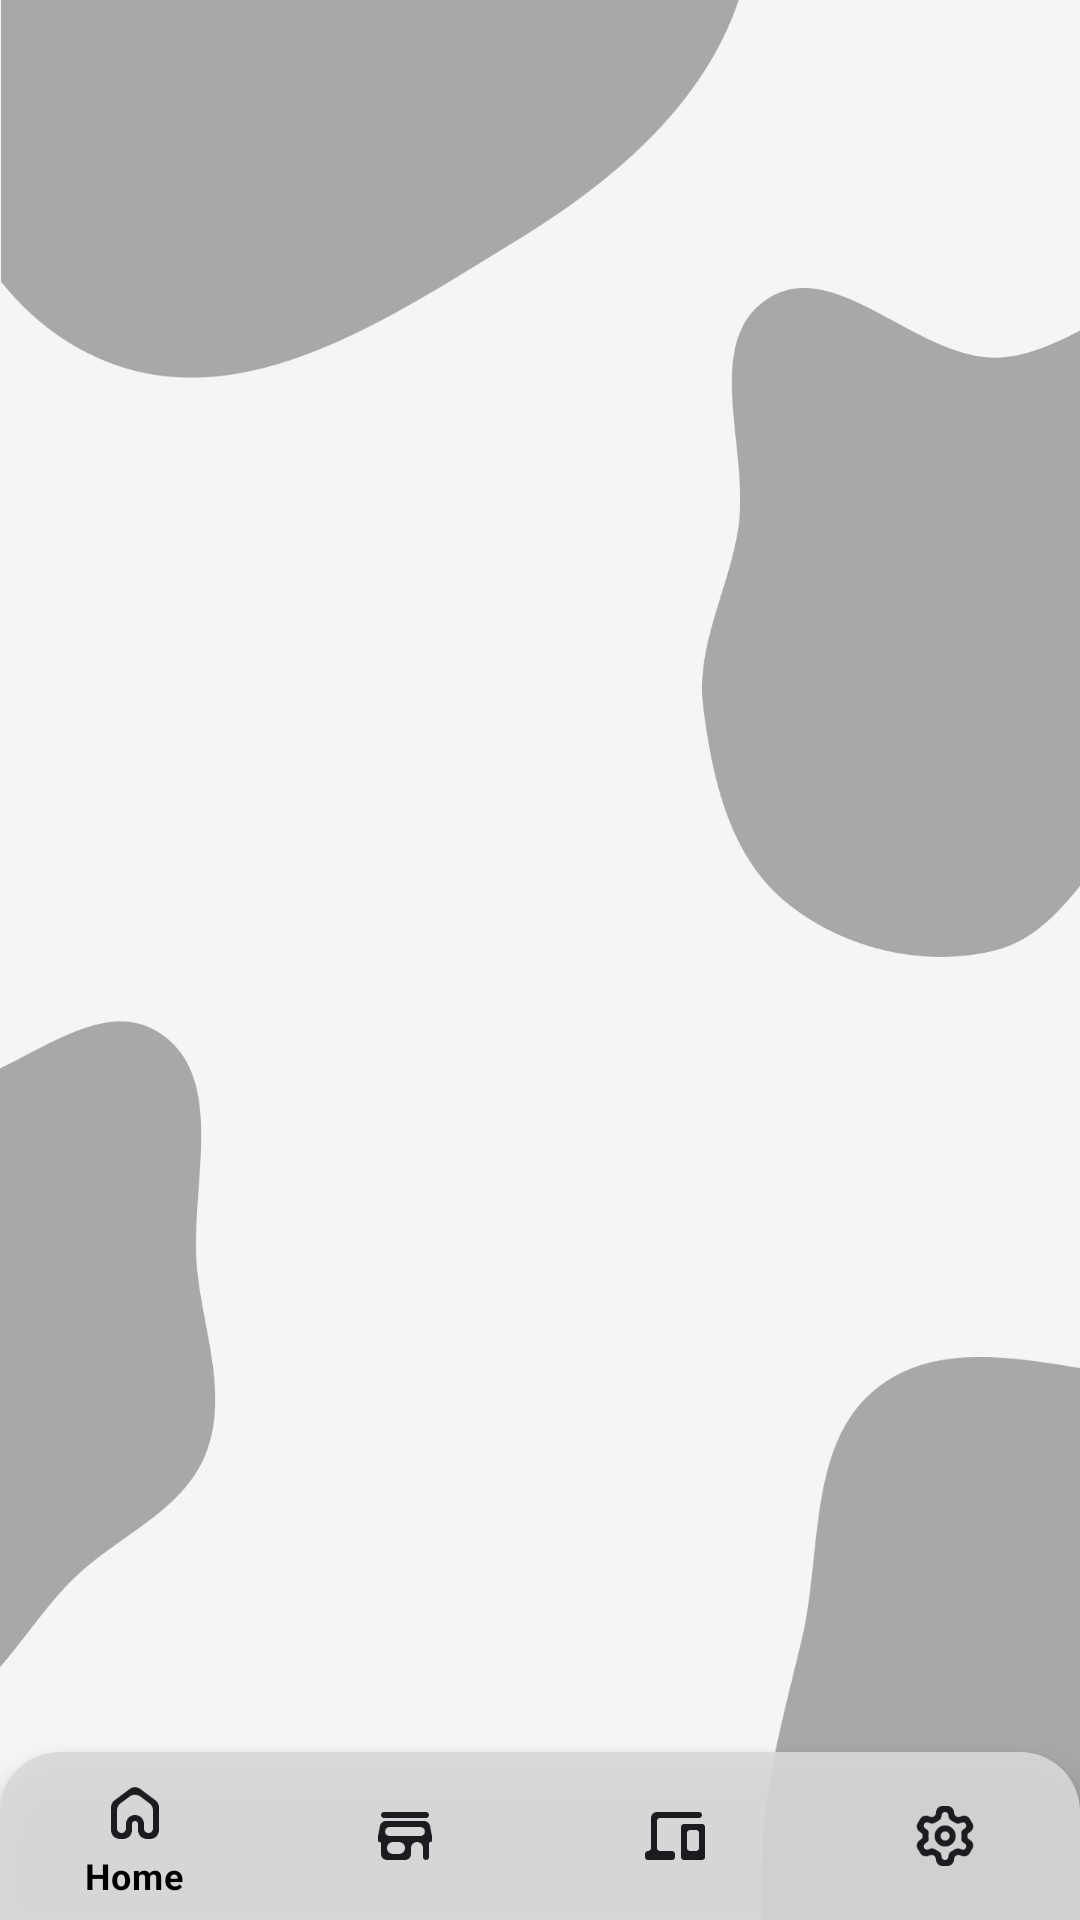

Produce the Android XML layout that renders to this screen, including the resource entries it uses.
<!-- AndroidManifest.xml: application theme Theme.Autocraft -->
<!-- res/layout/main_page.xml -->
<?xml version="1.0" encoding="utf-8"?>
<androidx.constraintlayout.widget.ConstraintLayout
    xmlns:android="http://schemas.android.com/apk/res/android"
    xmlns:app="http://schemas.android.com/apk/res-auto"
    xmlns:tools="http://schemas.android.com/tools"
    android:layout_width="match_parent"
    android:layout_height="match_parent"
    android:background="@color/white"
    tools:context=".MainPage">

    <ImageView
        android:id="@+id/vector_1"
        android:src="@drawable/vector_1"
        android:layout_width="0dp"
        android:layout_height="wrap_content"
        android:adjustViewBounds="true"
        app:layout_constraintStart_toStartOf="parent"
        app:layout_constraintTop_toTopOf="parent"
        app:layout_constraintWidth_percent="0.7" />

    <Space
        android:id="@+id/space_1"
        android:layout_width="0dp"
        android:layout_height="0dp"
        app:layout_constraintTop_toTopOf="parent"
        app:layout_constraintEnd_toEndOf="parent"
        app:layout_constraintWidth_percent="0.1"
        app:layout_constraintHeight_percent="0.15"/>

    <ImageView
        android:id="@+id/vector_2"
        android:src="@drawable/vector_2"
        android:layout_width="0dp"
        android:layout_height="wrap_content"
        android:adjustViewBounds="true"
        app:layout_constraintTop_toBottomOf="@id/space_1"
        app:layout_constraintEnd_toEndOf="parent"
        app:layout_constraintWidth_percent="0.35" />

    <ImageView
        android:id="@+id/vector_3"
        android:src="@drawable/vector_3"
        android:layout_width="0dp"
        android:layout_height="wrap_content"
        android:adjustViewBounds="true"
        app:layout_constraintStart_toStartOf="parent"
        app:layout_constraintBottom_toTopOf="@id/space_2"
        app:layout_constraintWidth_percent="0.2" />

    <Space
        android:id="@+id/space_2"
        android:layout_width="0dp"
        android:layout_height="0dp"
        app:layout_constraintStart_toStartOf="parent"
        app:layout_constraintBottom_toBottomOf="parent"
        app:layout_constraintWidth_percent="0.1"
        app:layout_constraintHeight_percent="0.1"/>

    <ImageView
        android:id="@+id/vector_4"
        android:src="@drawable/vector_4"
        android:layout_width="0dp"
        android:layout_height="wrap_content"
        android:adjustViewBounds="true"
        app:layout_constraintEnd_toEndOf="parent"
        app:layout_constraintBottom_toBottomOf="parent"
        app:layout_constraintWidth_percent="0.3" />
    
    <FrameLayout
        android:id="@+id/frameLayout"
        android:layout_width="0dp"
        android:layout_height="0dp"
        app:layout_constraintStart_toStartOf="parent"
        app:layout_constraintTop_toTopOf="parent"
        app:layout_constraintEnd_toEndOf="parent"
        app:layout_constraintBottom_toTopOf="@id/bottomNavigationBar" />
    
    <com.google.android.material.bottomnavigation.BottomNavigationView
        android:id="@+id/bottomNavigationBar"
        android:layout_width="match_parent"
        android:layout_height="wrap_content"
        app:menu="@menu/bottom_nav"
        app:elevation="5dp"
        app:itemTextColor="@color/black"
        app:itemIconTint="@drawable/bottom_bar_color"
        android:background="@drawable/bottom_bar"
        app:layout_constraintStart_toStartOf="parent"
        app:layout_constraintBottom_toBottomOf="parent"
        app:layout_constraintEnd_toEndOf="parent"/>
    
</androidx.constraintlayout.widget.ConstraintLayout>
<!-- resources referenced by this layout -->
<resources>
  <color name="black">#FF000000</color>
  <color name="white">#F5F5F5</color>
  <!-- drawable bottom_bar (drawable) -->
  <?xml version="1.0" encoding="utf-8"?>
  <shape xmlns:android="http://schemas.android.com/apk/res/android">
      <solid android:color="@color/bottom_bar_color"/>
      <corners
          android:topLeftRadius="20dp"
          android:topRightRadius="20dp">
      </corners>
  </shape>
  <!-- drawable vector_1: png bitmap (drawable, 7379 bytes) -->
  <!-- drawable vector_2: png bitmap (drawable, 10876 bytes) -->
  <!-- drawable vector_3: png bitmap (drawable, 7037 bytes) -->
  <!-- drawable vector_4: png bitmap (drawable, 6094 bytes) -->
  <style name="Theme.Autocraft" parent="Theme.MaterialComponents.DayNight.NoActionBar">
          
          <item name="colorPrimary">@color/purple_500</item>
          <item name="colorPrimaryVariant">@color/purple_700</item>
          <item name="colorOnPrimary">@color/white</item>
          
          <item name="colorSecondary">@color/teal_200</item>
          <item name="colorSecondaryVariant">@color/teal_700</item>
          <item name="colorOnSecondary">@color/black</item>
          
          <item name="android:statusBarColor">?attr/colorPrimaryVariant</item>
          
          <item name="fontFamily">@font/font</item>
      </style>
  <color name="bottom_bar_color">#E6D9D9D9</color>
  <color name="purple_500">#FF6200EE</color>
  <color name="purple_700">#FF3700B3</color>
  <color name="teal_200">#FF03DAC5</color>
  <color name="teal_700">#FF018786</color>
</resources>
